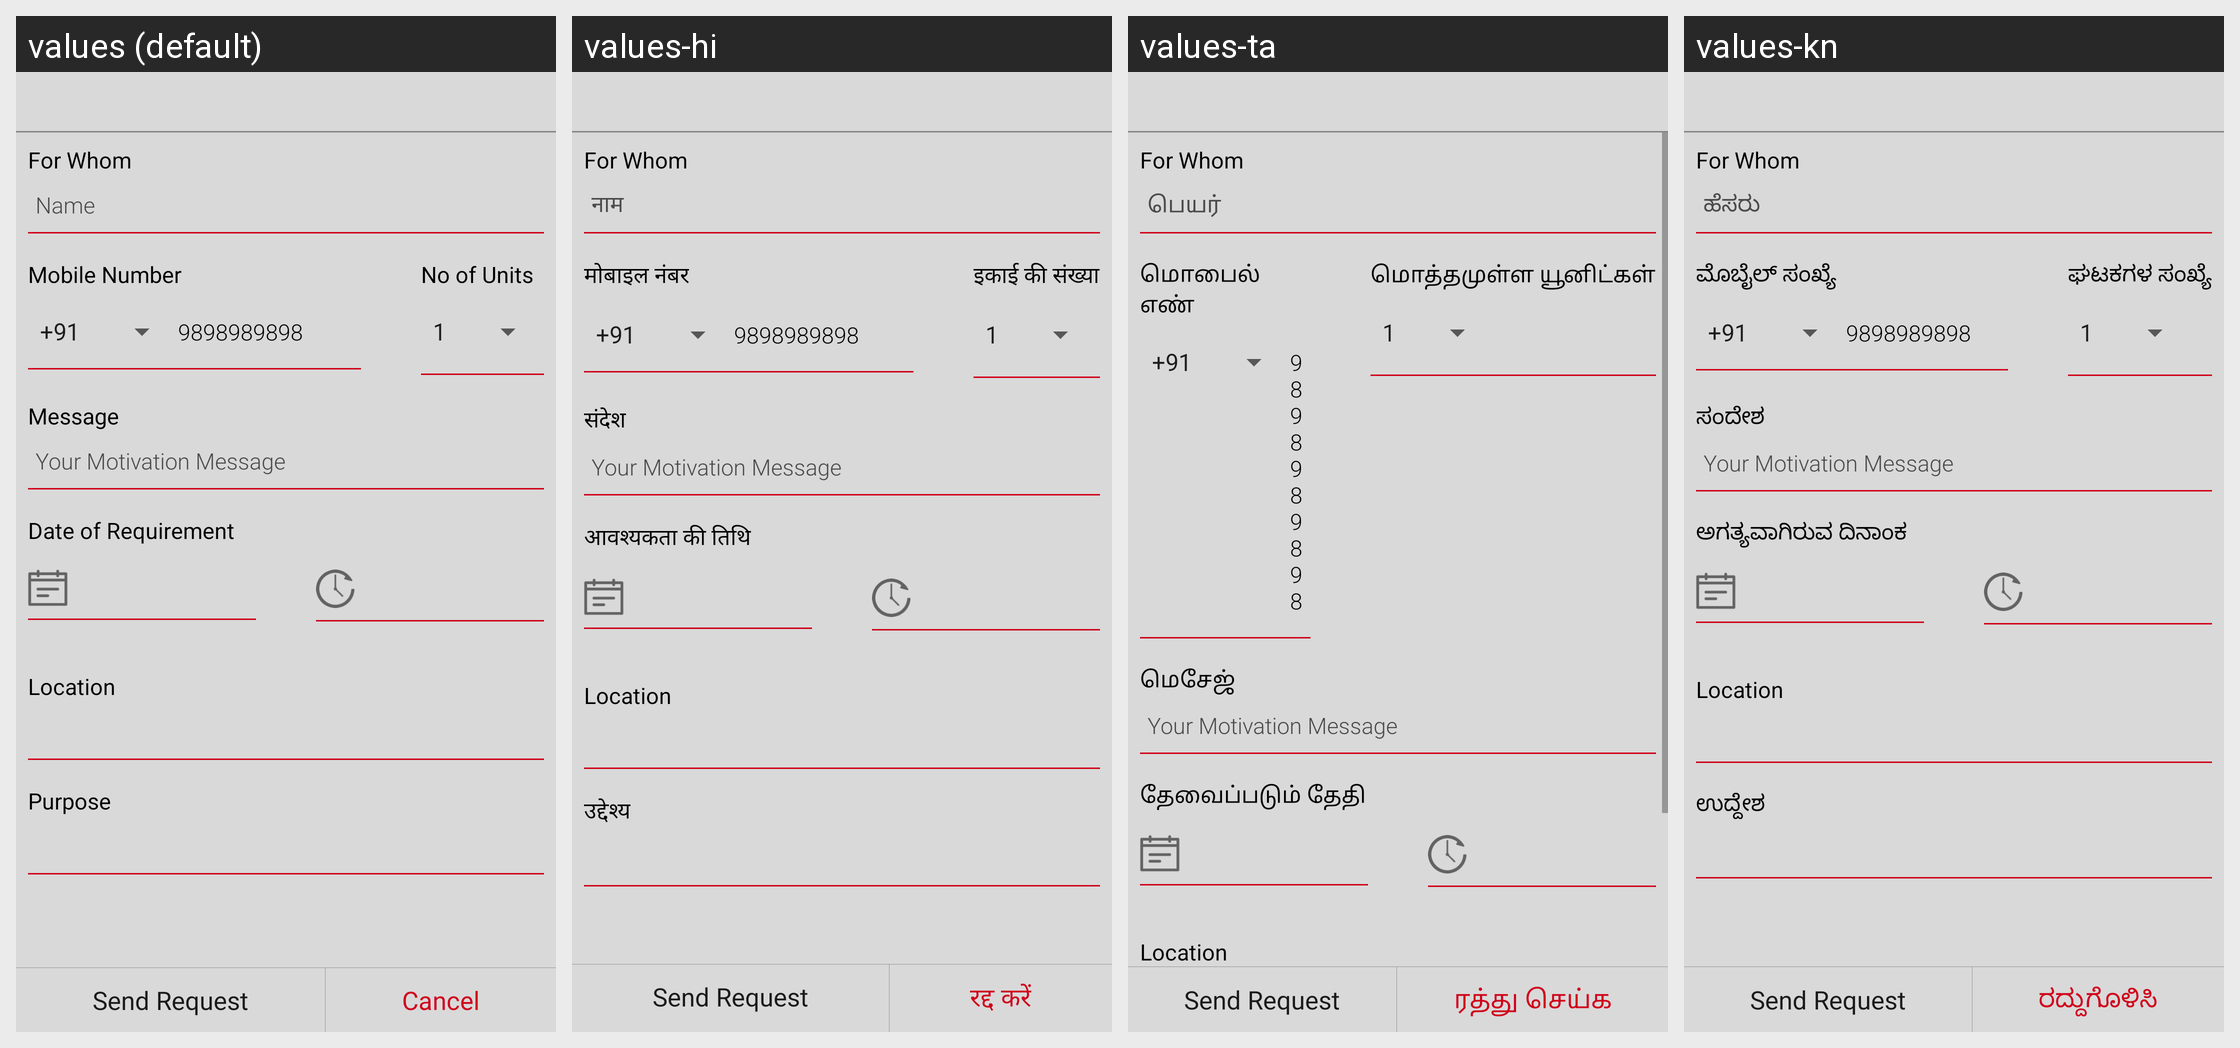

The Android screen above is rendered under several locales of the same app. Produce the string resources it draws, with the default and per-locale values.
Android screen res/layout/blood_request_details_screen_layout.xml rendered under 4 locales, left to right: values (default), values-hi, values-ta, values-kn. Device: Nexus 5 (rendered at 1080×1920; each locale shown at half size, 540×960, under a caption strip naming it); theme AppTheme.
Other locales in the repository, not shown: values-or, values-te, values-ur.
Strings drawn on this screen, with the default value and each locale's value (text and hints the layout hard-codes, and strings that could not be matched under every locale, appear in the picture but are not listed):

label_for_whom
  values: For Whom
  values-hi: For Whom  [not translated; the default value is used]
  values-ta: For Whom  [not translated; the default value is used]
  values-kn: For Whom  [not translated; the default value is used]

name
  values: Name
  values-hi: नाम
  values-ta: பெயர்
  values-kn: ಹೆಸರು

phone_number
  values: Mobile Number
  values-hi: मोबाइल नंबर
  values-ta: மொபைல் எண்
  values-kn: ಮೊಬೈಲ್ ಸಂಖ್ಯೆ

noofunits
  values: No of Units
  values-hi: इकाई की संख्या
  values-ta: மொத்தமுள்ள யூனிட்கள்
  values-kn: ಘಟಕಗಳ ಸಂಖ್ಯೆ

message
  values: Message
  values-hi: संदेश
  values-ta: மெசேஜ்
  values-kn: ಸಂದೇಶ

hint_motivational_field
  values: Your Motivation Message
  values-hi: Your Motivation Message  [not translated; the default value is used]
  values-ta: Your Motivation Message  [not translated; the default value is used]
  values-kn: Your Motivation Message  [not translated; the default value is used]

dor
  values: Date of Requirement
  values-hi: आवश्यकता की तिथि
  values-ta: தேவைப்படும் தேதி
  values-kn: ಅಗತ್ಯವಾಗಿರುವ ದಿನಾಂಕ

location
  values: Location
  values-hi: Location  [not translated; the default value is used]
  values-ta: Location  [not translated; the default value is used]
  values-kn: Location  [not translated; the default value is used]

label_cancel
  values: Cancel
  values-hi: रद्द करें
  values-ta: ரத்து செய்க
  values-kn: ರದ್ದುಗೊಳಿಸಿ
